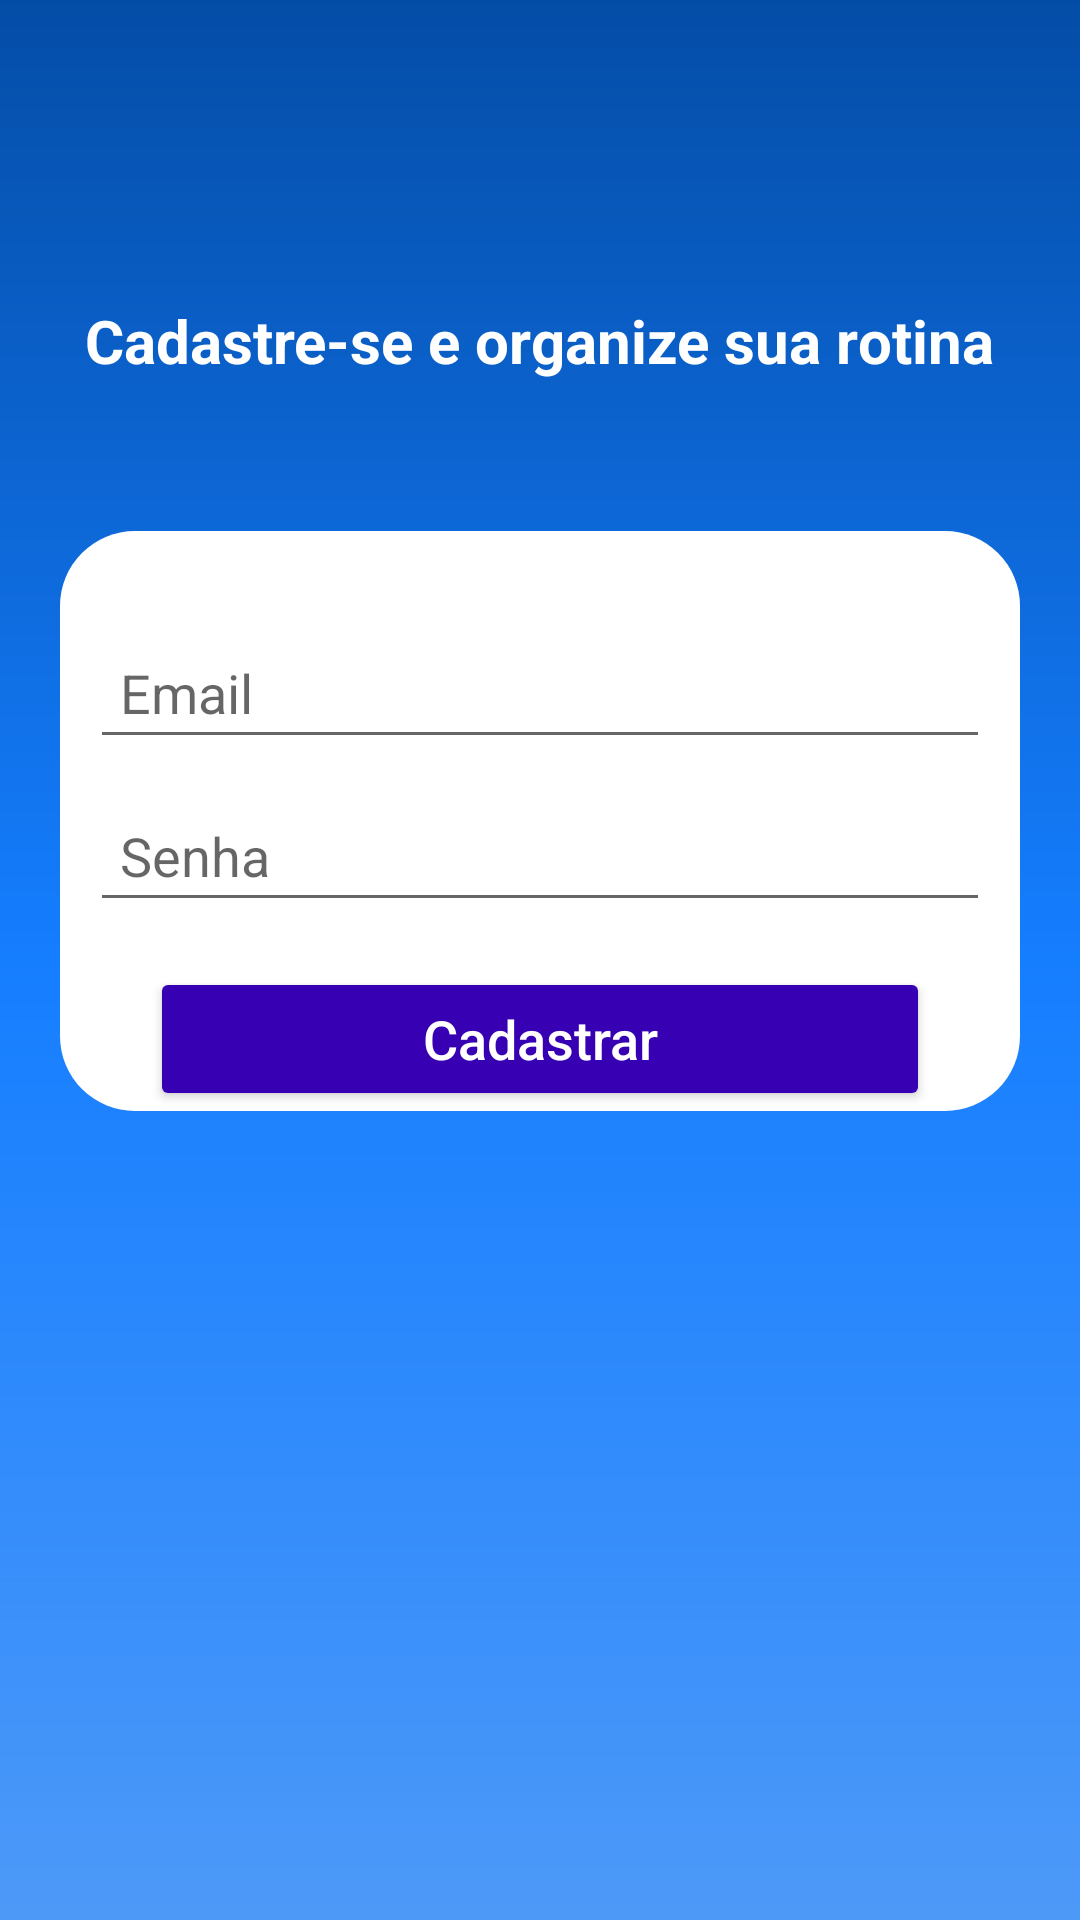

Here is an Android app screen rendered from its layout file. Give the layout XML and the strings, colors and styles it references.
<!-- AndroidManifest.xml: application theme Theme.Up -->
<!-- res/layout/activity_form_cadastro.xml -->
<?xml version="1.0" encoding="utf-8"?>
<LinearLayout xmlns:android="http://schemas.android.com/apk/res/android"
    xmlns:tools="http://schemas.android.com/tools"
    android:layout_width="match_parent"
    android:layout_height="match_parent"
    android:layout_margin="5dp"
    android:orientation="vertical"
    android:background="@drawable/degrade"
    tools:context=".view.FormCadastro">

  <TextView
      android:layout_width="wrap_content"
      android:layout_height="wrap_content"
      android:text="@string/txt_cabecalho_cadastrar"
      android:layout_marginStart="20dp"
      android:layout_marginEnd="20dp"
      android:textStyle="bold"
      android:textSize="20sp"
      android:textColor="@color/white"
      android:gravity="center"
      android:layout_gravity="center"
      android:layout_marginTop="100dp"

      />

  <LinearLayout
      android:layout_width="match_parent"
      android:layout_height="wrap_content"
      android:layout_marginTop="50dp"
      android:layout_marginStart="20dp"
      android:layout_marginEnd="20dp"
      android:layout_marginBottom="10dp"
      android:background="@drawable/back_email_senha"
      android:orientation="vertical"
      >

    <TextView
        android:id="@+id/txt_erro"
        android:layout_width="wrap_content"
        android:layout_height="wrap_content"
        android:text=""
        android:textStyle="bold"
        android:layout_gravity="center"
        android:textColor="@color/red"
        android:textSize="16sp"
      />


    <EditText
        style="@style/edit_text_cadastro"
        android:id="@+id/edit_email"
        android:hint="@string/email"
        android:inputType="textEmailAddress"
        android:autofillHints="emailAddress"/>

    <EditText
        style="@style/edit_text_cadastro"
        android:id="@+id/edit_senha"
        android:hint="@string/Senha"
        android:inputType="textPassword"
        android:autofillHints="password"
        />

    <Button
        android:id="@+id/bt_cadastrar"
        android:text="@string/bt_cadastrar"
        style="@style/bt_form"
        android:textAllCaps="false"

        />

  </LinearLayout>
</LinearLayout>
<!-- resources referenced by this layout -->
<resources>
  <color name="red">#FF0000</color>
  <color name="white">#FFFFFFFF</color>
  <!-- drawable back_email_senha (drawable) -->
  <?xml version="1.0" encoding="utf-8"?>
  <shape xmlns:android="http://schemas.android.com/apk/res/android">
  
      <corners android:radius="25dp"/>
      <solid android:color="@color/white"/>
  
  
  
  </shape>
  <!-- drawable degrade (drawable) -->
  <?xml version="1.0" encoding="utf-8"?>
  <shape xmlns:android="http://schemas.android.com/apk/res/android">
  
      <gradient
  
          android:startColor="@color/blue"
          android:centerColor="@color/blue1"
          android:endColor="@color/blue2"
          android:angle="90"
          />
  
  </shape>
  <string name="Senha">Senha</string>
  <string name="bt_cadastrar">Cadastrar</string>
  <string name="email">Email</string>
  <string name="txt_cabecalho_cadastrar">Cadastre-se e organize sua rotina</string>
  <style name="bt_form">
          <item name="android:layout_width">match_parent</item>
          <item name="android:layout_height">wrap_content</item>
          <item name="android:textColor">@color/white</item>
          <item name="android:layout_marginTop">15dp</item>
          <item name="android:layout_marginStart">30dp</item>
          <item name="android:layout_marginEnd">30dp</item>
          <item name="android:padding">10dp</item>
          <item name="android:textSize">18sp</item>
          <item name="backgroundTint">@color/purple_700</item>
      </style>
  <style name="edit_text_cadastro">
          <item name="android:layout_width">match_parent</item>
          <item name="android:layout_height">wrap_content</item>
          <item name="android:textColor">@color/black</item>
          <item name="android:layout_marginTop">10dp</item>
          <item name="android:layout_marginStart">10dp</item>
          <item name="android:layout_marginEnd">10dp</item>
          <item name="android:maxLines">1</item>
          <item name="android:padding">10dp</item>
          <item name="android:drawablePadding">10dp</item>
      </style>
  <style name="Theme.Up" parent="Theme.MaterialComponents.DayNight.DarkActionBar">
          
          <item name="colorPrimary">@color/black</item>
          <item name="colorPrimaryVariant">@color/purple_700</item>
          <item name="colorOnPrimary">@color/white</item>
          
          <item name="colorSecondary">@color/teal_200</item>
          <item name="colorSecondaryVariant">@color/teal_700</item>
          <item name="colorOnSecondary">@color/black</item>
          
          <item name="android:statusBarColor">?attr/colorPrimaryVariant</item>
          
      </style>
  <color name="blue">#4D99F8</color>
  <color name="blue1">#157EFF</color>
  <color name="blue2">#044DA7</color>
  <color name="purple_700">#FF3700B3</color>
  <color name="black">#FF000000</color>
  <color name="teal_200">#FF03DAC5</color>
  <color name="teal_700">#FF018786</color>
</resources>
